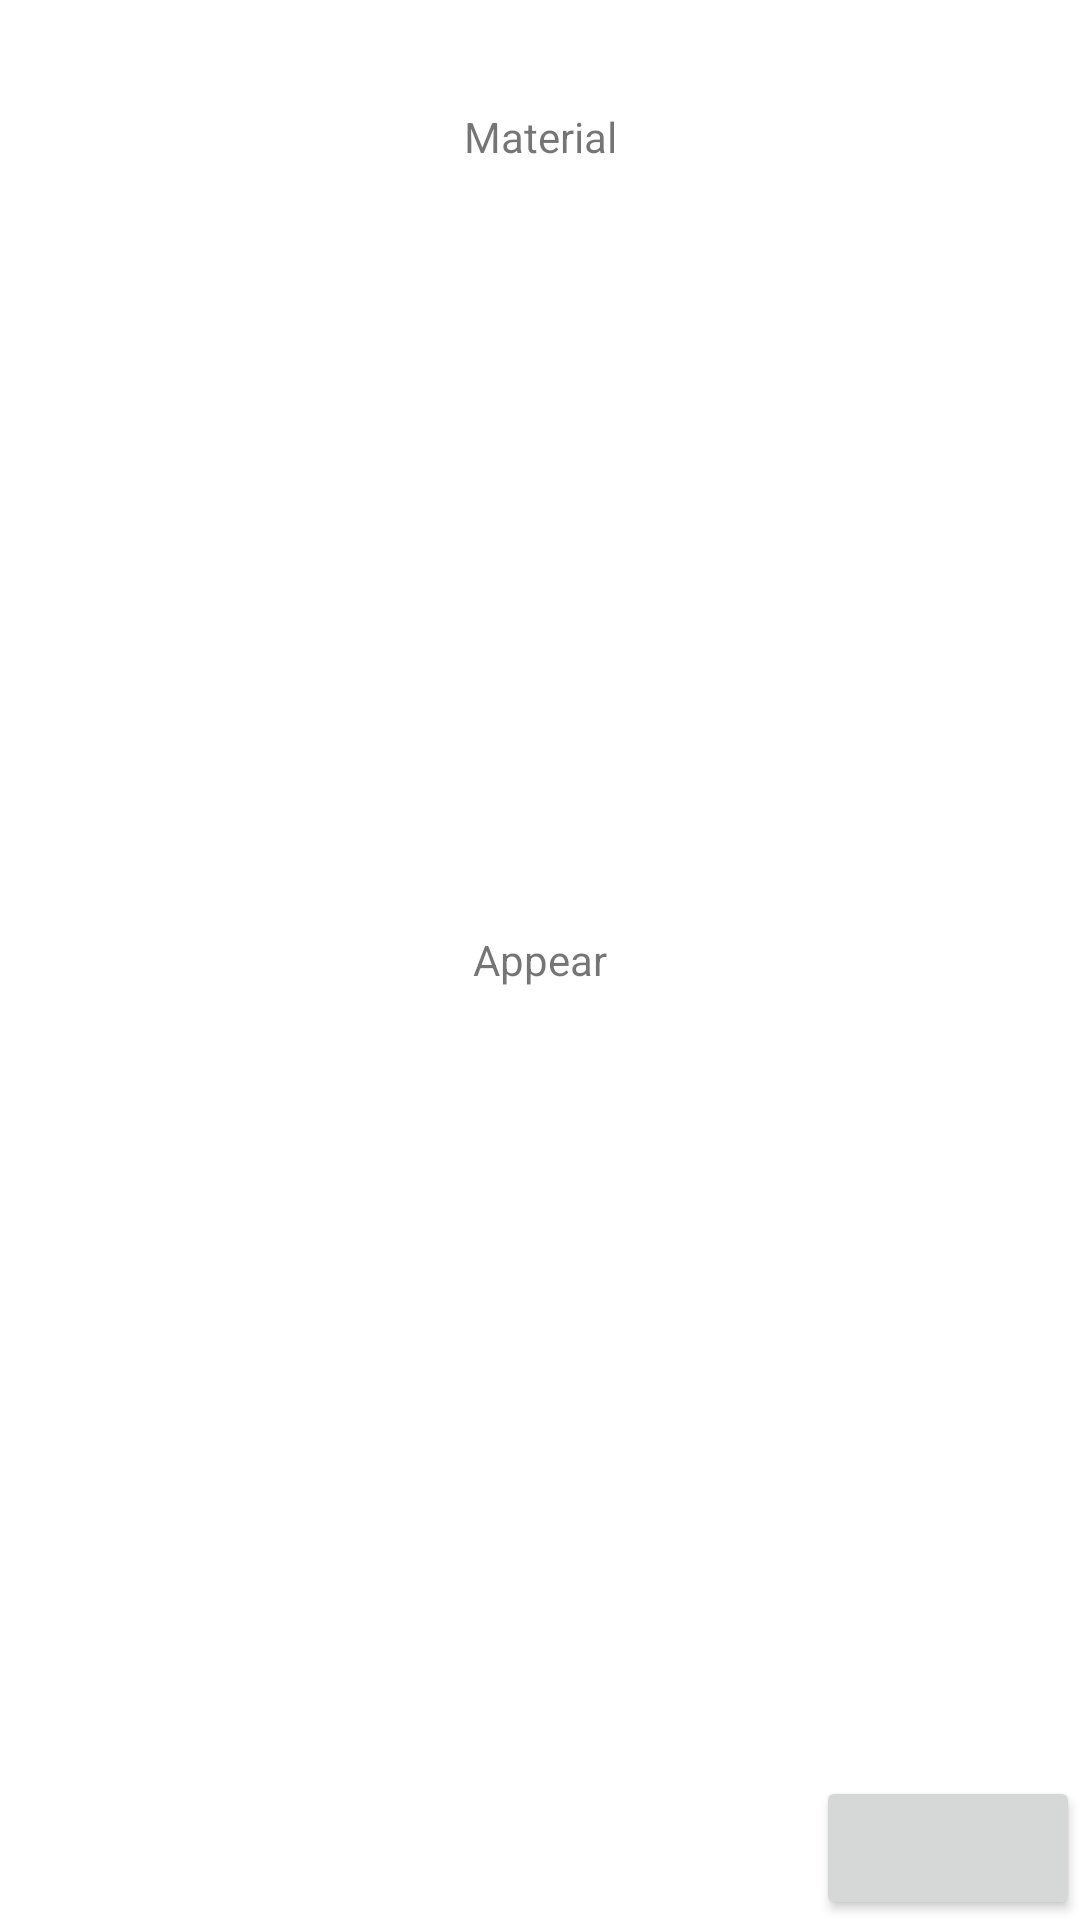

Reconstruct the res/layout file that produces this screen, plus the resources it refers to.
<!-- AndroidManifest.xml: application theme AppTheme -->
<!-- res/layout/activity_anim.xml -->
<?xml version="1.0" encoding="utf-8"?>
<FrameLayout xmlns:android="http://schemas.android.com/apk/res/android"
    xmlns:tools="http://schemas.android.com/tools"
    android:layout_width="match_parent"
    android:layout_height="match_parent"
    android:id="@+id/cont">

    <ImageView
        android:id="@+id/img"
        android:layout_width="wrap_content"
        android:layout_height="wrap_content"
        android:src="@drawable/earth"
        android:visibility="gone"
        tools:ignore="ContentDescription" />

    <Button
        android:id="@+id/btn"
        android:layout_width="wrap_content"
        android:layout_height="wrap_content"
        android:layout_gravity="end|bottom" />

    <TextView
        android:id="@+id/tv"
        android:layout_width="match_parent"
        android:layout_height="wrap_content"
        android:layout_margin="36dp"
        android:gravity="center"
        android:text="Material" />

    <TextView
        android:id="@+id/tv2"
        android:layout_width="match_parent"
        android:layout_height="wrap_content"
        android:layout_gravity="center"
        android:gravity="center"
        android:text="Appear" />

    <androidx.recyclerview.widget.RecyclerView
        android:id="@+id/rv"
        android:layout_width="match_parent"
        android:layout_height="match_parent"
        android:visibility="gone"/>

</FrameLayout>
<!-- resources referenced by this layout -->
<resources>
  <style name="AppTheme" parent="Theme.MaterialComponents.Light.NoActionBar">
          <item name="colorPrimary">@color/colorPrimary</item> 
          <item name="colorPrimaryVariant">@color/colorPrimaryDark</item> 
          <item name="colorOnPrimary">#FFFFFF</item> 
          <item name="colorSecondary">@color/colorAccent</item> 
          <item name="colorSecondaryVariant">#0039CB</item>
          <item name="colorOnSecondary">#FFFFFF</item>  
          <item name="colorError">#F44336</item>
          <item name="colorOnError">#FFFFFF</item>
          <item name="colorSurface">#FFFFFF</item> 
          <item name="colorOnSurface">#212121</item>
          <item name="android:colorBackground">@android:color/white</item>  
          <item name="colorOnBackground">#212121</item>
          <item name="textInputStyle">@style/AppTextField</item> 
  
          <item name="textColorConnected">@color/green</item>
          <item name="textColorDisConnected">@color/color_gray</item>
          
          <item name="shapeAppearanceSmallComponent">@style/AppShapeAppearance.SmallComponent</item>
          
          <item name="shapeAppearanceMediumComponent">@style/AppShapeAppearance.MediumComponent</item>
          
      </style>
  <color name="colorPrimary">#008577</color>
  <color name="colorPrimaryDark">#00574B</color>
  <color name="colorAccent">#D81B60</color>
  <style name="AppTextField" parent="Widget.MaterialComponents.TextInputLayout.FilledBox">
       
          <item name="boxBackgroundColor">@color/text_field_background</item>
      </style>
  <color name="color_gray">#66000000</color>
  <style name="AppShapeAppearance.SmallComponent" parent="ShapeAppearance.MaterialComponents.SmallComponent">
          <item name="cornerFamily">cut</item>
          <item name="cornerSize">8dp</item>
      </style>
  <style name="AppShapeAppearance.MediumComponent" parent="ShapeAppearance.MaterialComponents.MediumComponent">
          <item name="cornerFamily">cut</item>
          <item name="cornerSize">8dp</item>
      </style>
</resources>
